Photos from the image-classification dataset "dataset" in the GitHub repository chanheehi/Pig-Posture-Classification-Using-Deep-Learning. Its 4 classes are: lying on belly, lying on side, sitting, standing.

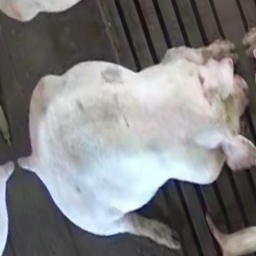
Label: sitting

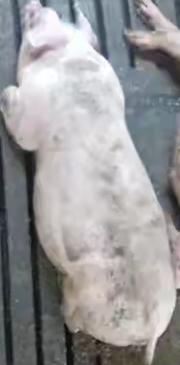
Label: lying on belly

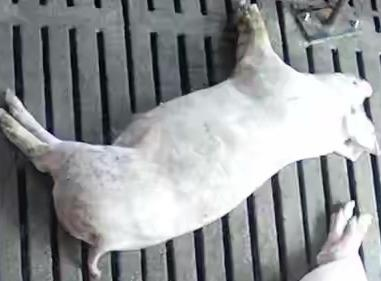
Label: lying on side

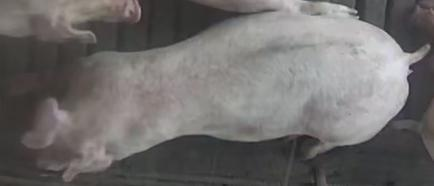
Label: standing

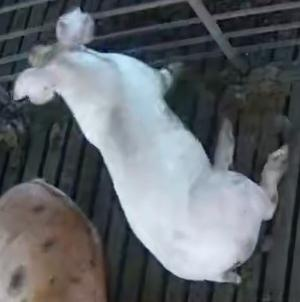
Label: sitting

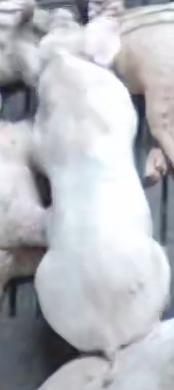
Label: lying on belly
